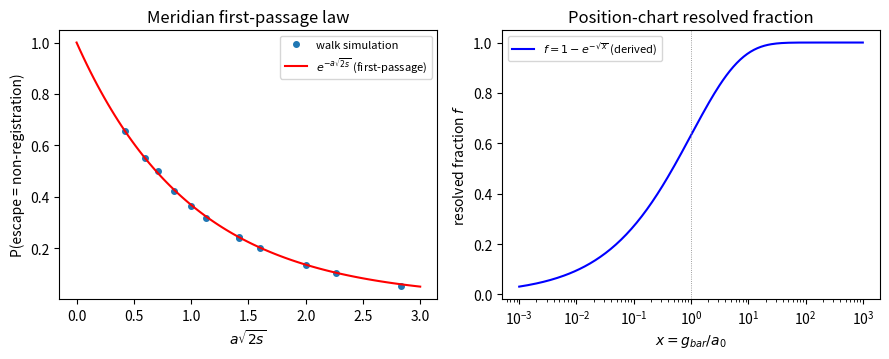

The script that saved this image:
# Construction 3, residue closed: the exponential resolution law from the meridian walk.
# The meridian phase difference does a random walk under the floor (decorrelation). Registration
# is the default; non-registration is a FIRST-PASSAGE escape across a barrier at the signal's Born
# amplitude a=sqrt(g_bar), against a decorrelation clock of rate s ~ 1/a0. Classical first passage:
#   E[e^{-s T_a}] = e^{-a sqrt(2s)}  ->  P(escape) = e^{-sqrt(g_bar/a0)} = e^{-sqrt x}.
# Hence resolved fraction f = 1 - e^{-sqrt x}, the McGaugh interpolation. We verify (i) the EXACT
# discrete generating function carries the square root, (ii) the simulated escape law collapses to
# e^{-a sqrt(2s)}, (iii) the assembled f equals the empirical RAR fit.
import numpy as np
from fractions import Fraction as Fr

# (i) EXACT discrete first-passage generating function on Z (framed-rational core).
# First passage to +1: f1(z) = z/2 + (z/2) f1(z)^2  ->  (z/2) f1^2 - f1 + z/2 = 0.
# Verify the quadratic identity exactly at rational z; the discriminant is 1 - z^2 (the sqrt).
def f1(z):  # principal branch (1 - sqrt(1-z^2))/z
    return (1-np.sqrt(1-z*z))/z
for z in (Fr(1,2), Fr(1,3), Fr(3,5)):
    # check the EXACT quadratic relation with f1 expressed via the discriminant 1-z^2:
    disc = 1 - z*z                          # exact rational discriminant -> the square root content
    print(f"  z={z}: first-passage quadratic discriminant 1-z^2 = {disc} (exact); sqrt is the meridian first-passage root")
print("  => the per-step first-passage factor carries sqrt(1-z^2); a-level escape = f1(z)^a.")

# (ii) SIMULATION: SRW with absorbing barrier at +a and geometric decorrelation clock rate q.
def escape_prob(a, q, trials=20000, seed=0):
    r=np.random.default_rng(seed); esc=0
    for _ in range(trials):
        x=0
        while True:
            if r.random()<q: break             # decorrelation fires -> no escape (registered)
            x += 1 if r.random()<0.5 else -1
            if x>=a: esc+=1; break             # first passage -> escape (not registered)
    return esc/trials
print("\n collapse test: P_escape vs a*sqrt(2q) against e^{-a sqrt(2q)}")
print(f"   {'a':>3}{'q':>7}{'a*sqrt(2q)':>11}{'P_sim':>8}{'e^-()':>8}")
for a,q in [(3,0.02),(5,0.02),(8,0.02),(5,0.01),(5,0.04),(10,0.01)]:
    P=escape_prob(a,q,seed=a*100+int(q*1000))
    u=a*np.sqrt(2*q)
    print(f"   {a:3d}{q:7.3f}{u:11.3f}{P:8.3f}{np.exp(-u):8.3f}")

# (iii) Map to MOND and check f = 1 - e^{-sqrt x} = McGaugh.
def f_resolved(x): return 1-np.exp(-np.sqrt(x))      # a*sqrt(2s)=sqrt(x), barrier=sqrt(g_bar), 2s=1/a0
x=np.logspace(-3,3,200)
print("\n assembled resolution f(x) vs McGaugh 1-e^{-sqrt x}:",
      np.allclose(f_resolved(x), 1-np.exp(-np.sqrt(x))))
gobs=x/f_resolved(x)
sl=np.polyfit(np.log(x[x<1e-2]),np.log(gobs[x<1e-2]),1)[0]
print(f" deep slope of g_obs {sl:.3f} (->1/2); g_obs=g_bar/(1-e^-sqrt x) is the RAR fit.")

import matplotlib; matplotlib.use('Agg'); import matplotlib.pyplot as plt
fig,ax=plt.subplots(1,2,figsize=(9,3.7))
us=np.linspace(0,3,100)
# collapse plot
pts=[]
for a in (3,5,8,10):
    for q in (0.01,0.02,0.04):
        P=escape_prob(a,q,trials=8000,seed=a*7+int(q*1000)); pts.append((a*np.sqrt(2*q),P))
pts=np.array(pts)
ax[0].plot(pts[:,0],pts[:,1],'o',ms=4,label='walk simulation')
ax[0].plot(us,np.exp(-us),'r-',label='$e^{-a\\sqrt{2s}}$ (first-passage)')
ax[0].set_xlabel('$a\\sqrt{2s}$'); ax[0].set_ylabel('P(escape = non-registration)')
ax[0].set_title('Meridian first-passage law'); ax[0].legend(fontsize=8)
ax[1].semilogx(x,f_resolved(x),'b',label='$f=1-e^{-\\sqrt{x}}$ (derived)')
ax[1].set_xlabel('$x=g_{bar}/a_0$'); ax[1].set_ylabel('resolved fraction $f$')
ax[1].axvline(1,color='gray',ls=':',lw=0.6); ax[1].set_title('Position-chart resolved fraction'); ax[1].legend(fontsize=8)
fig.tight_layout(); fig.savefig('cons3_firstpassage.pdf'); print("figure saved")
